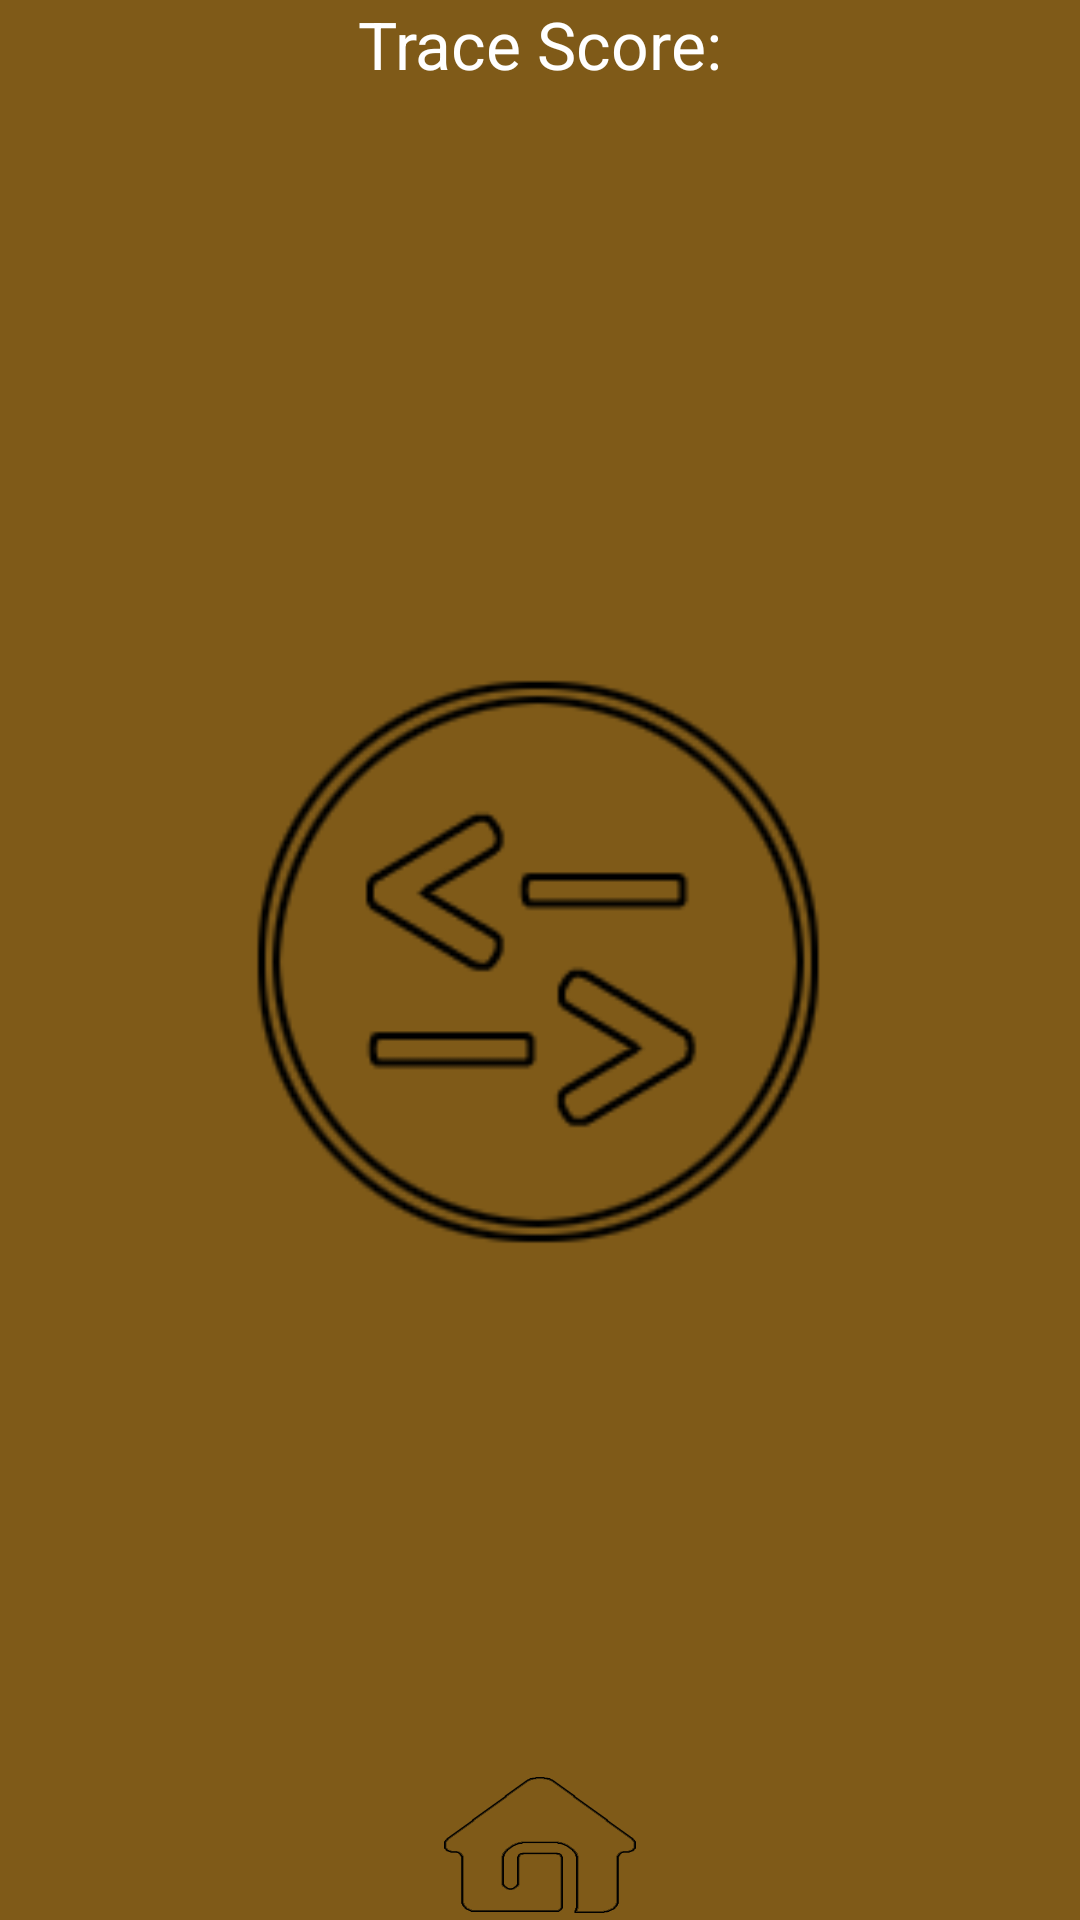

The Android layout XML behind this screen, and the referenced resources:
<!-- AndroidManifest.xml: application theme FragmentFullscreen -->
<!-- res/layout/gameover_fragment.xml -->
<?xml version="1.0" encoding="utf-8"?>
<RelativeLayout xmlns:android="http://schemas.android.com/apk/res/android"
    android:layout_width="fill_parent"
    android:layout_height="fill_parent"
    android:background="#7f5a18" >

    <TextView
        android:id="@+id/scoreDisp"
        android:layout_width="wrap_content"
        android:layout_height="wrap_content"
        android:layout_alignParentTop="true"
        android:layout_centerHorizontal="true"
        android:text="Trace Score:"
        android:textAppearance="?android:attr/textAppearanceLarge" />

    <ImageButton
        android:id="@+id/quitButton"
        android:layout_width="70dp"
        android:layout_height="50dp"
        android:layout_alignParentBottom="true"
        android:layout_centerHorizontal="true"
        android:background="@null"
        android:scaleType="fitXY"
        android:src="@drawable/menu_button" />

    <ImageButton
        android:id="@+id/restartButton"
        android:layout_width="200dp"
        android:layout_height="200dp"
        android:layout_centerHorizontal="true"
        android:layout_centerVertical="true"
        android:background="@null"
        android:scaleType="fitXY"
        android:src="@drawable/restart_button" />

</RelativeLayout>
<!-- resources referenced by this layout -->
<resources>
  <!-- drawable menu_button: png bitmap (drawable-hdpi, 4864 bytes) -->
  <!-- drawable restart_button: png bitmap (drawable-hdpi, 14116 bytes) -->
  <style name="FragmentFullscreen" parent="android:Theme">
       <item name="android:windowNoTitle">true</item>
       <item name="android:windowFullscreen">true</item>
       <item name="android:windowIsFloating">false</item>
   	</style>
</resources>
